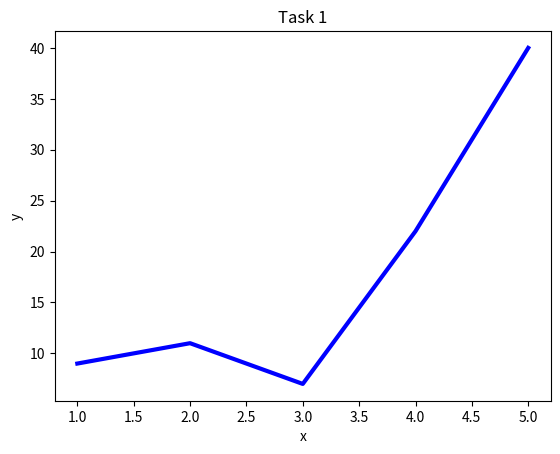

The matplotlib source for this figure:
import matplotlib.pyplot as plt

# Data
x = [1, 2, 3, 4, 5]
y = [9, 11, 7, 22, 40]

# Plot the Chart
plt.plot(x, y, color='blue', linewidth=3)
plt.xlabel('x')
plt.ylabel('y')
plt.title('Task 1')

# Display Chart
plt.show()
